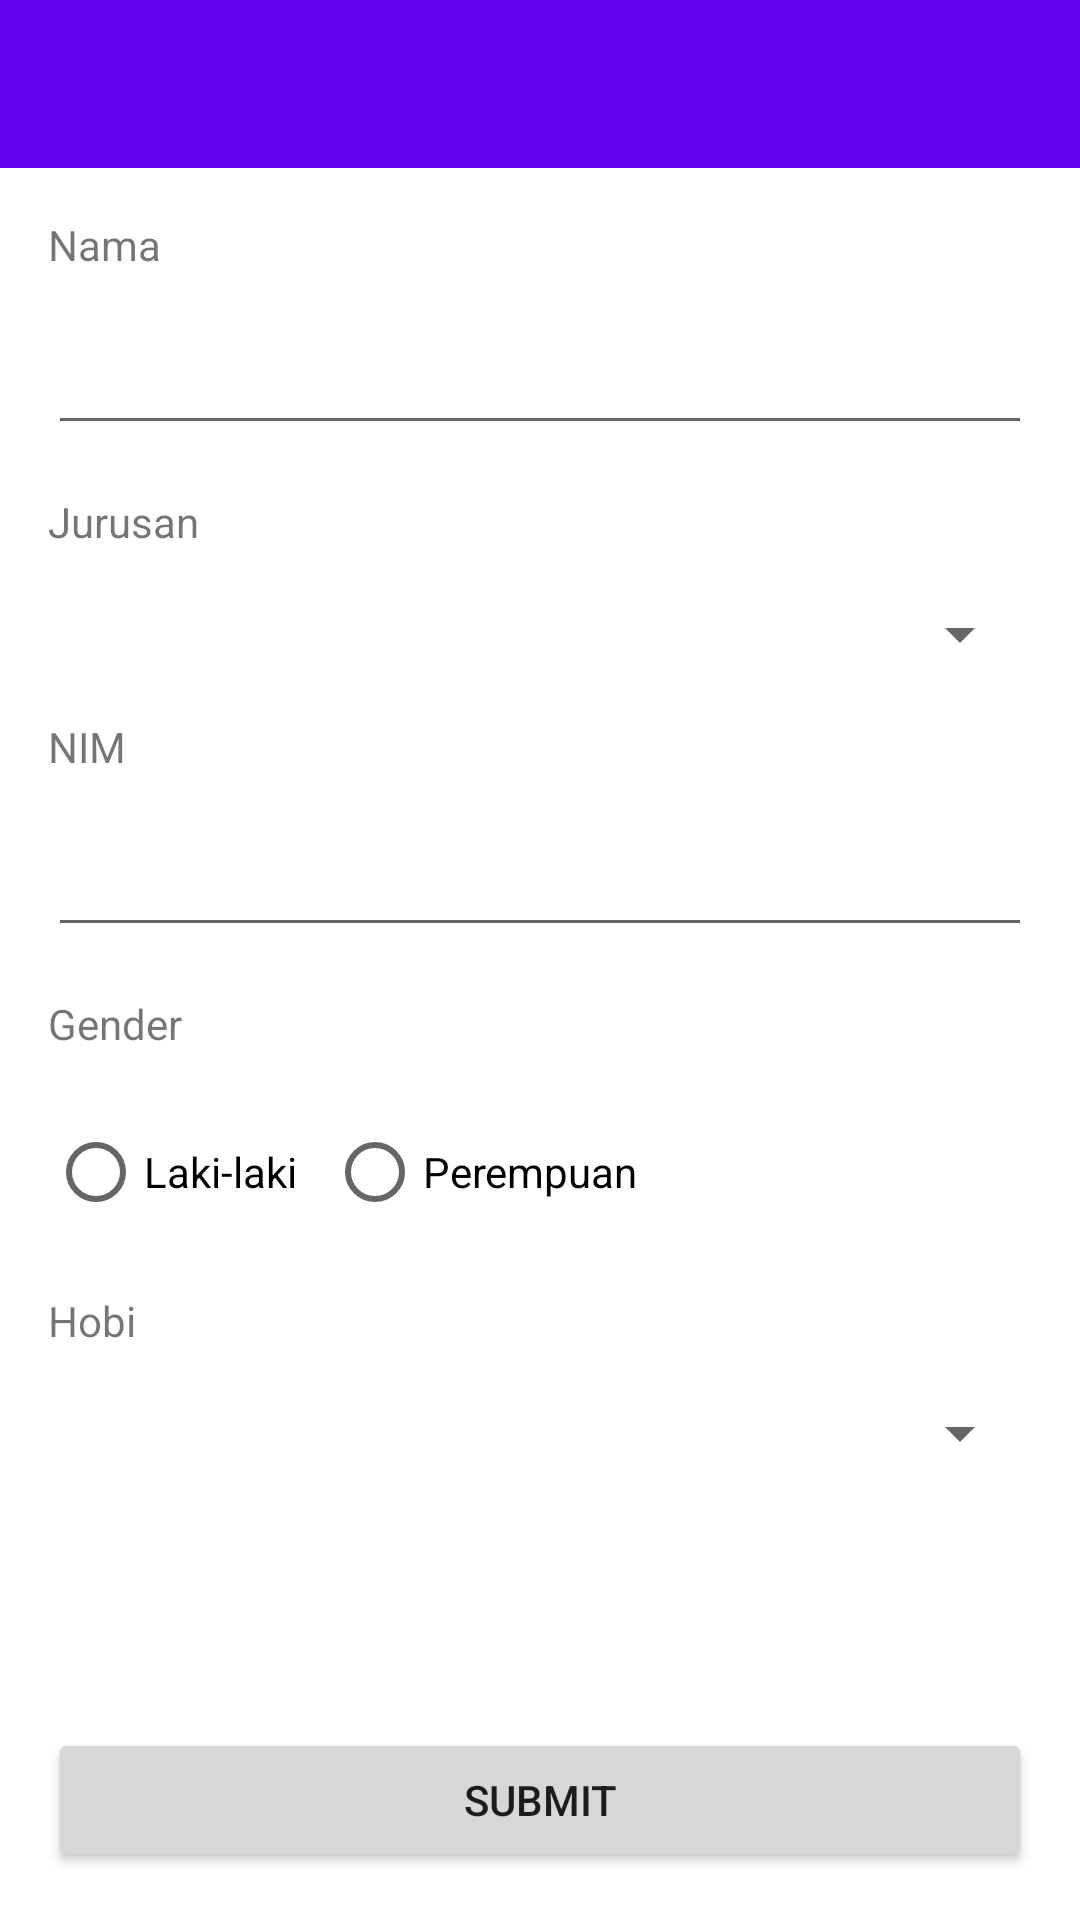

Here is an Android app screen rendered from its layout file. Give the layout XML and the strings, colors and styles it references.
<!-- AndroidManifest.xml: activity theme Theme.StudentView.NoActionBar -->
<!-- res/layout/activity_new_student.xml -->
<?xml version="1.0" encoding="utf-8"?>
<androidx.constraintlayout.widget.ConstraintLayout xmlns:android="http://schemas.android.com/apk/res/android"
    xmlns:app="http://schemas.android.com/apk/res-auto"
    xmlns:tools="http://schemas.android.com/tools"
    android:layout_width="match_parent"
    android:layout_height="match_parent"
    tools:context=".NewStudentActivity">

    <com.google.android.material.appbar.AppBarLayout
        android:id="@+id/appBarLayout"
        android:layout_width="match_parent"
        android:layout_height="wrap_content"
        android:theme="@style/Theme.StudentView.AppBarOverlay"
        app:layout_constraintEnd_toEndOf="parent"
        app:layout_constraintStart_toStartOf="parent"
        app:layout_constraintTop_toTopOf="parent">

        <androidx.appcompat.widget.Toolbar
            android:id="@+id/toolbar"
            android:layout_width="match_parent"
            android:layout_height="?attr/actionBarSize"
            android:background="?attr/colorPrimary"
            android:popupTheme="@style/Theme.StudentView.PopupOverlay" />

    </com.google.android.material.appbar.AppBarLayout>

    <TextView
        android:id="@+id/textView"
        android:layout_width="wrap_content"
        android:layout_height="wrap_content"
        android:layout_marginStart="16dp"
        android:layout_marginTop="16dp"
        android:text="@string/nama"
        app:layout_constraintStart_toStartOf="parent"
        app:layout_constraintTop_toBottomOf="@+id/appBarLayout" />

    <EditText
        android:id="@+id/editTextName"
        android:layout_width="0dp"
        android:layout_height="wrap_content"
        android:layout_marginStart="16dp"
        android:layout_marginTop="16dp"
        android:layout_marginEnd="16dp"
        android:ems="10"
        android:inputType="textPersonName"
        app:layout_constraintEnd_toEndOf="parent"
        app:layout_constraintStart_toStartOf="parent"
        app:layout_constraintTop_toBottomOf="@+id/textView" />

    <TextView
        android:id="@+id/textView2"
        android:layout_width="wrap_content"
        android:layout_height="wrap_content"
        android:layout_marginStart="16dp"
        android:layout_marginTop="16dp"
        android:text="@string/jurusan"
        app:layout_constraintStart_toStartOf="parent"
        app:layout_constraintTop_toBottomOf="@+id/editTextName" />

    <Spinner
        android:id="@+id/spinnerMajor"
        android:layout_width="0dp"
        android:layout_height="wrap_content"
        android:layout_marginStart="16dp"
        android:layout_marginTop="16dp"
        android:layout_marginEnd="16dp"
        app:layout_constraintEnd_toEndOf="parent"
        app:layout_constraintStart_toStartOf="parent"
        app:layout_constraintTop_toBottomOf="@+id/textView2" />

    <TextView
        android:id="@+id/textView3"
        android:layout_width="wrap_content"
        android:layout_height="wrap_content"
        android:layout_marginStart="16dp"
        android:layout_marginTop="16dp"
        android:text="@string/nim"
        app:layout_constraintStart_toStartOf="parent"
        app:layout_constraintTop_toBottomOf="@+id/spinnerMajor" />

    <EditText
        android:id="@+id/editTextNik"
        android:layout_width="0dp"
        android:layout_height="wrap_content"
        android:layout_marginStart="16dp"
        android:layout_marginTop="16dp"
        android:layout_marginEnd="16dp"
        android:ems="10"
        android:inputType="number"
        app:layout_constraintEnd_toEndOf="parent"
        app:layout_constraintHorizontal_bias="0.0"
        app:layout_constraintStart_toStartOf="parent"
        app:layout_constraintTop_toBottomOf="@+id/textView3" />

    <TextView
        android:id="@+id/textView5"
        android:layout_width="wrap_content"
        android:layout_height="wrap_content"
        android:layout_marginStart="16dp"
        android:layout_marginTop="16dp"
        android:text="@string/gender"
        app:layout_constraintStart_toStartOf="parent"
        app:layout_constraintTop_toBottomOf="@+id/editTextNik" />

    <RadioGroup
        android:id="@+id/radioGroup"
        android:layout_width="wrap_content"
        android:layout_height="wrap_content"
        android:layout_marginStart="16dp"
        android:layout_marginTop="16dp"
        android:orientation='horizontal'
        app:layout_constraintStart_toStartOf="parent"
        app:layout_constraintTop_toBottomOf="@+id/textView5">

        <RadioButton
            android:id="@+id/radioLaki"
            android:layout_width="match_parent"
            android:layout_height="wrap_content"
            android:layout_marginEnd="10dp"
            android:layout_marginRight="10dp"
            android:text="@string/laki_laki" />

        <RadioButton
            android:id="@+id/radioPerempuan"
            android:layout_width="match_parent"
            android:layout_height="wrap_content"
            android:text="@string/perempuan" />
    </RadioGroup>

    <TextView
        android:id="@+id/textView6"
        android:layout_width="wrap_content"
        android:layout_height="wrap_content"
        android:layout_marginStart="16dp"
        android:layout_marginTop="16dp"
        android:text="@string/hobi"
        app:layout_constraintStart_toStartOf="parent"
        app:layout_constraintTop_toBottomOf="@+id/radioGroup" />

    <Spinner
        android:id="@+id/spinnerHobby"
        android:layout_width="match_parent"
        android:layout_height="wrap_content"
        android:layout_marginStart="16dp"
        android:layout_marginTop="16dp"
        android:layout_marginEnd="16dp"
        app:layout_constraintEnd_toEndOf="parent"
        app:layout_constraintStart_toStartOf="parent"
        app:layout_constraintTop_toBottomOf="@+id/textView6" />

    <Button
        android:id="@+id/btnSubmit"
        android:layout_width="0dp"
        android:layout_height="wrap_content"
        android:layout_marginStart="16dp"
        android:layout_marginEnd="16dp"
        android:layout_marginBottom="16dp"
        android:text="@string/submit"
        app:layout_constraintBottom_toBottomOf="parent"
        app:layout_constraintEnd_toEndOf="parent"
        app:layout_constraintStart_toStartOf="parent" />

</androidx.constraintlayout.widget.ConstraintLayout>
<!-- resources referenced by this layout -->
<resources>
  <string name="gender">Gender</string>
  <string name="hobi">Hobi</string>
  <string name="jurusan">Jurusan</string>
  <string name="laki_laki">Laki-laki</string>
  <string name="nama">Nama</string>
  <string name="nim">NIM</string>
  <string name="perempuan">Perempuan</string>
  <string name="submit">Submit</string>
  <style name="Theme.StudentView.AppBarOverlay" parent="ThemeOverlay.AppCompat.Dark.ActionBar" />
  <style name="Theme.StudentView.PopupOverlay" parent="ThemeOverlay.AppCompat.Light" />
  <style name="Theme.StudentView.NoActionBar">
          <item name="windowActionBar">false</item>
          <item name="windowNoTitle">true</item>
      </style>
</resources>
